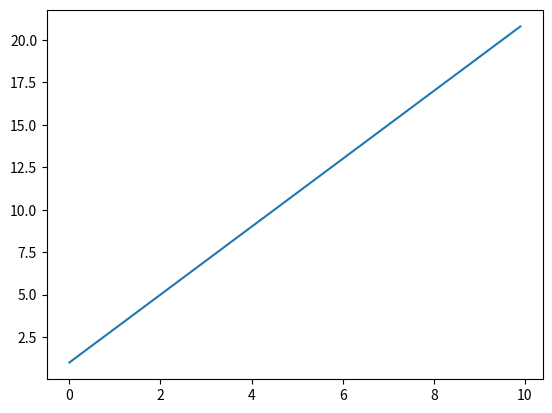

Python code for this plot:
import matplotlib.pyplot as plt
import numpy as np


x = np.arange(0, 10, 0.1)
print(x)

y = 2 * x + 1
print(y)

plt.plot(x, y)
plt.show()

